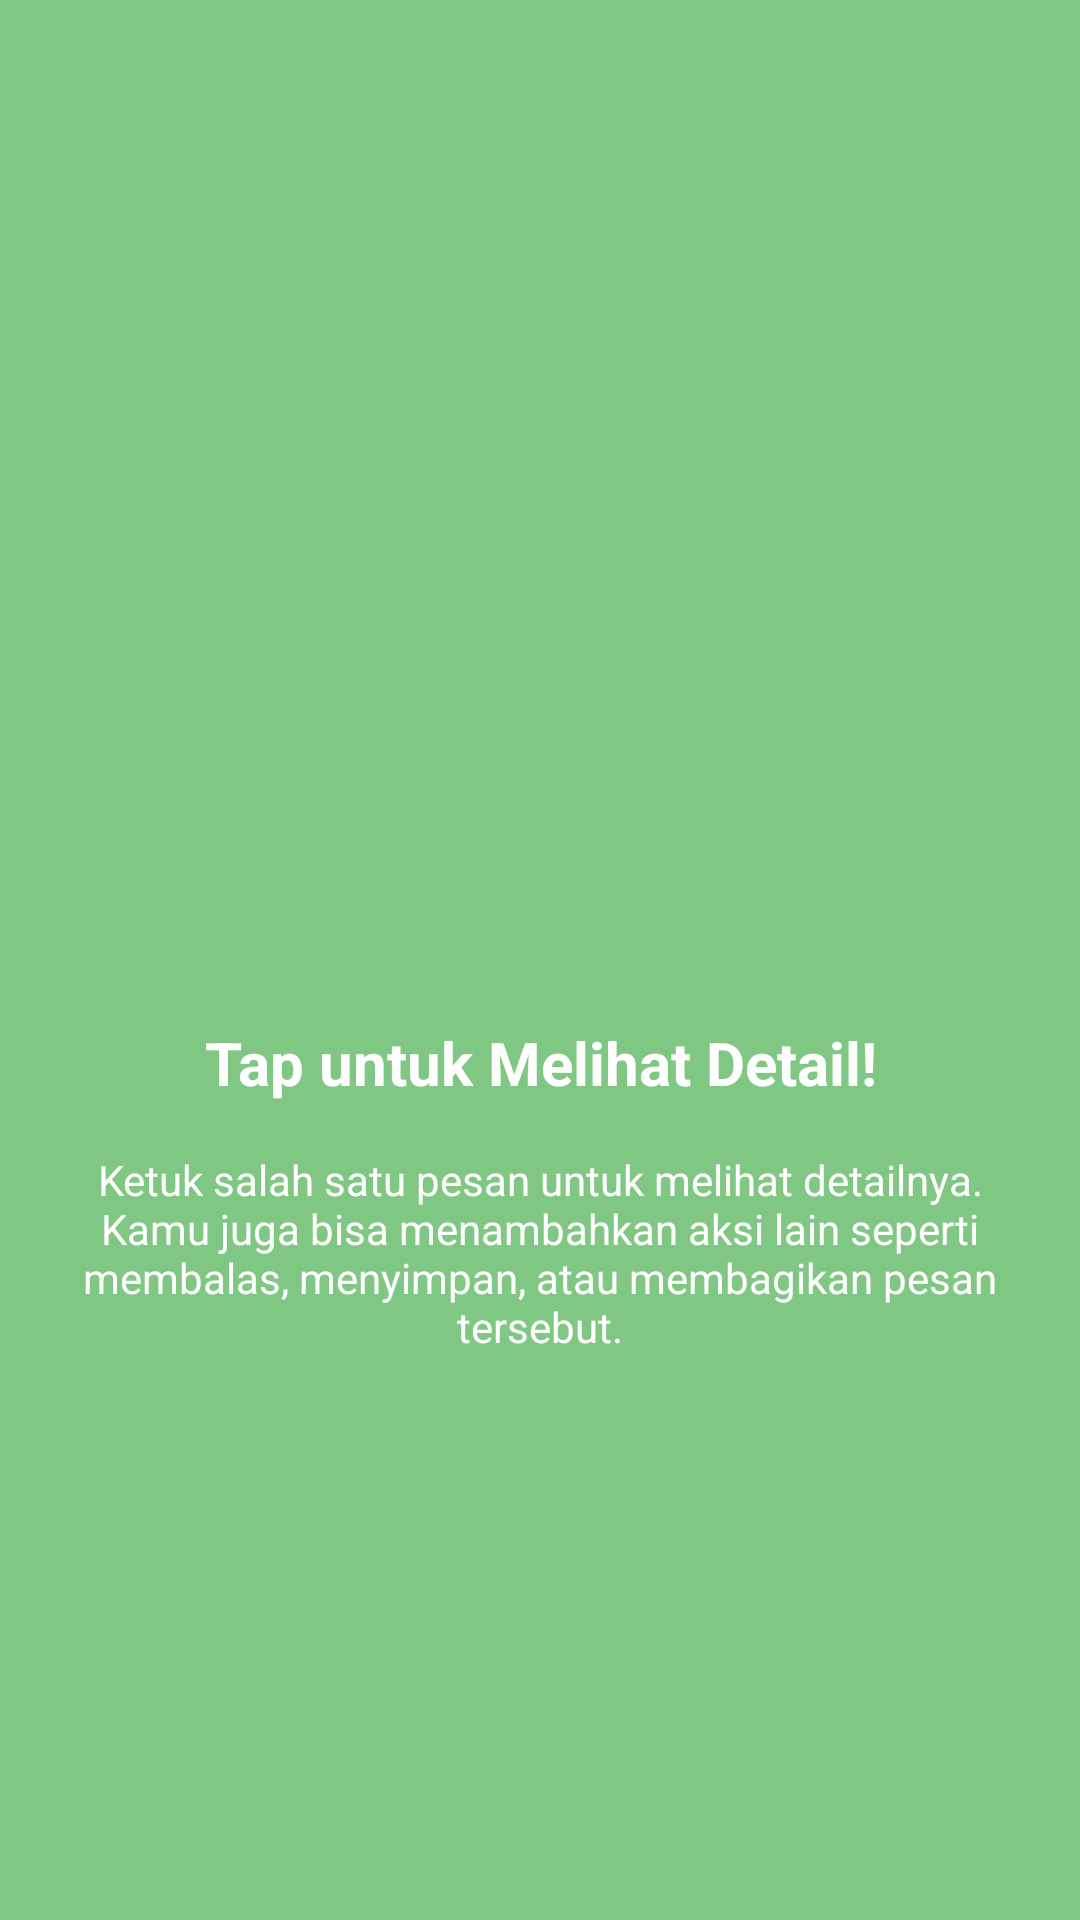

Write the Android layout XML for this screen, with the resource values it uses.
<!-- AndroidManifest.xml: application theme Theme.DipaApps -->
<!-- res/layout/fragment_tutorial_2.xml -->
<?xml version="1.0" encoding="utf-8"?>
<androidx.constraintlayout.widget.ConstraintLayout xmlns:android="http://schemas.android.com/apk/res/android"
    xmlns:app="http://schemas.android.com/apk/res-auto"
    android:layout_width="match_parent"
    android:layout_height="match_parent"
    android:background="#81C784"
    android:padding="24dp">

    <ImageView
        android:id="@+id/ivLogo"
        android:layout_width="120dp"
        android:layout_height="120dp"
        android:src="@drawable/ic_launcher_foreground"
        app:layout_constraintBottom_toTopOf="@+id/tvTitle"
        app:layout_constraintEnd_toEndOf="parent"
        app:layout_constraintStart_toStartOf="parent"
        app:layout_constraintTop_toTopOf="parent"
        app:layout_constraintVertical_chainStyle="packed" />

    <TextView
        android:id="@+id/tvTitle"
        android:layout_width="wrap_content"
        android:layout_height="wrap_content"
        android:layout_marginTop="32dp"
        android:text="Tap untuk Melihat Detail!"
        android:textColor="@color/white"
        android:textSize="20sp"
        android:textStyle="bold"
        android:textAlignment="center"
        app:layout_constraintBottom_toTopOf="@+id/tvDescription"
        app:layout_constraintEnd_toEndOf="parent"
        app:layout_constraintStart_toStartOf="parent"
        app:layout_constraintTop_toBottomOf="@+id/ivLogo" />

    <TextView
        android:id="@+id/tvDescription"
        android:layout_width="0dp"
        android:layout_height="wrap_content"
        android:layout_marginTop="16dp"
        android:text="Ketuk salah satu pesan untuk melihat detailnya. Kamu juga bisa menambahkan aksi lain seperti membalas, menyimpan, atau membagikan pesan tersebut."
        android:textColor="@color/white"
        android:textSize="14sp"
        android:textAlignment="center"
        app:layout_constraintBottom_toBottomOf="parent"
        app:layout_constraintEnd_toEndOf="parent"
        app:layout_constraintStart_toStartOf="parent"
        app:layout_constraintTop_toBottomOf="@+id/tvTitle" />

</androidx.constraintlayout.widget.ConstraintLayout>
<!-- resources referenced by this layout -->
<resources>
  <color name="white">#FFFFFFFF</color>
  <style name="Theme.DipaApps" parent="Base.Theme.DipaApps" />
  <style name="Base.Theme.DipaApps" parent="Theme.Material3.DayNight.NoActionBar">
          
          <item name="colorPrimary">@color/ocean_primary</item>
          <item name="colorSecondary">@color/ocean_accent</item>
          <item name="android:statusBarColor">@color/ocean_primary_dark</item>
      </style>
  <color name="ocean_primary">#0077BE</color>
  <color name="ocean_accent">#00B8D4</color>
  <color name="ocean_primary_dark">#005A91</color>
</resources>
